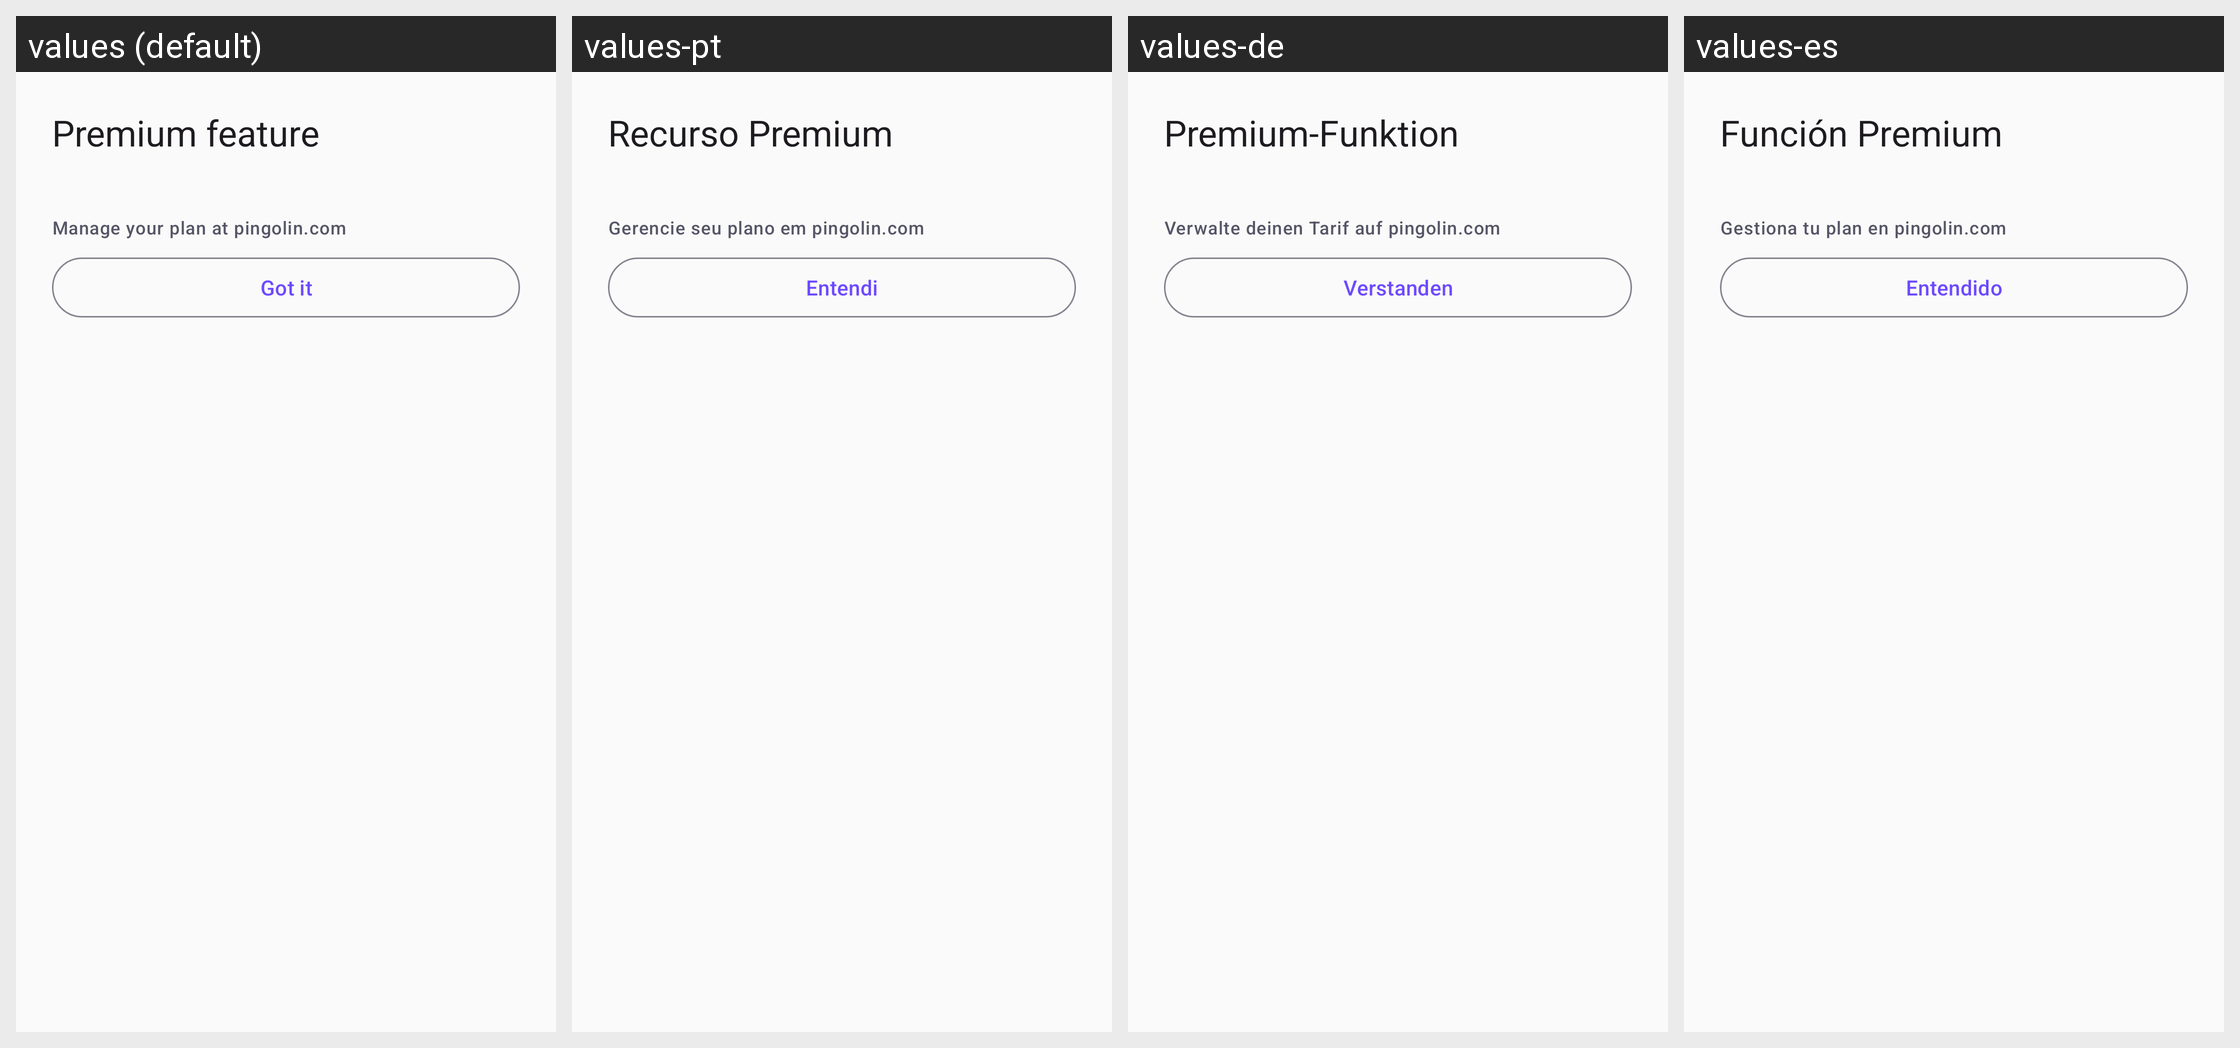

This grid shows one Android layout under several languages. Give, for every string resource on the screen, its name, the default text and each shown locale's text.
Android screen res/layout/bottom_sheet_premium.xml rendered under 4 locales, left to right: values (default), values-pt, values-de, values-es. Device: Nexus 5 (rendered at 1080×1920; each locale shown at half size, 540×960, under a caption strip naming it); theme Theme.Track.
Other locales in the repository, not shown: values-fr, values-ja, values-ko.
Strings drawn on this screen, with the default value and each locale's value (text and hints the layout hard-codes, and strings that could not be matched under every locale, appear in the picture but are not listed):

premium_sheet_title_default
  values: Premium feature
  values-pt: Recurso Premium
  values-de: Premium-Funktion
  values-es: Función Premium

premium_sheet_manage
  values: Manage your plan at pingolin.com
  values-pt: Gerencie seu plano em pingolin.com
  values-de: Verwalte deinen Tarif auf pingolin.com
  values-es: Gestiona tu plan en pingolin.com

premium_sheet_dismiss
  values: Got it
  values-pt: Entendi
  values-de: Verstanden
  values-es: Entendido
